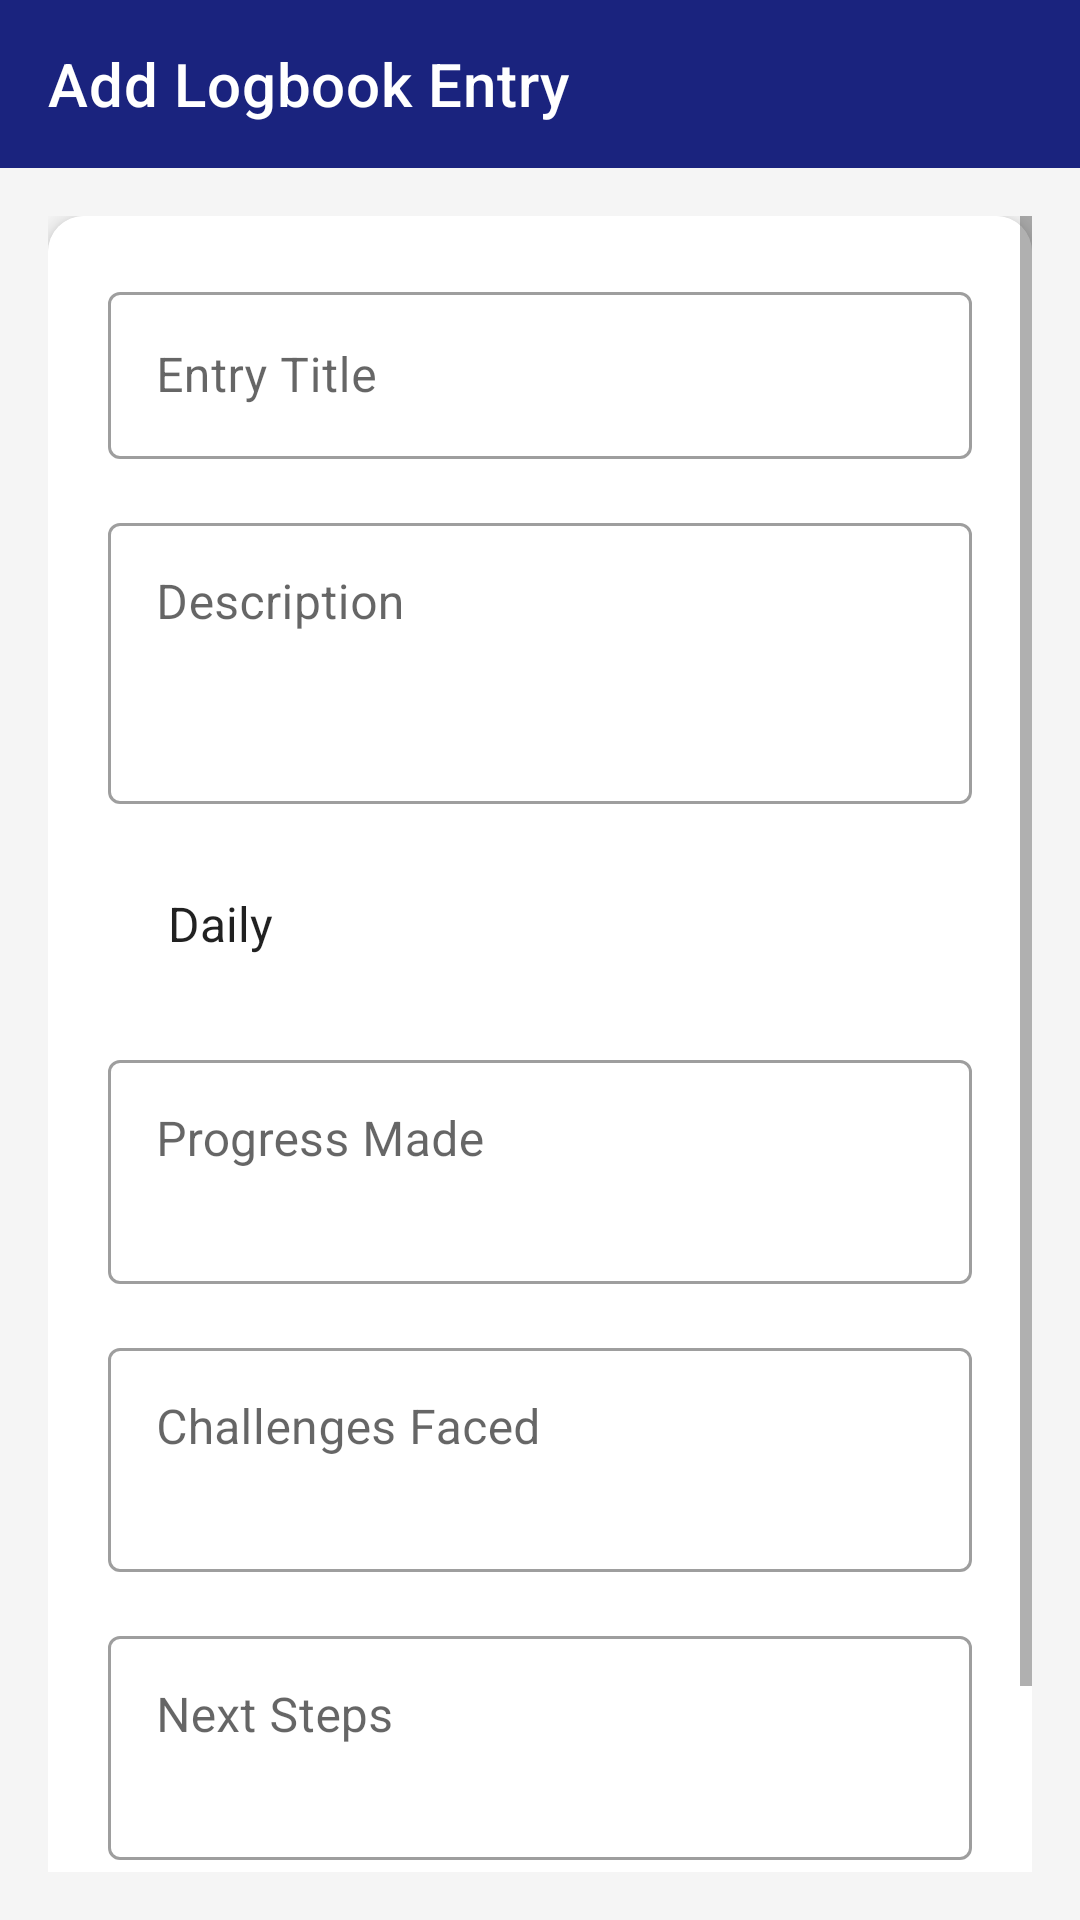

Reconstruct the res/layout file that produces this screen, plus the resources it refers to.
<!-- AndroidManifest.xml: application theme Theme.LogbookSystem -->
<!-- res/layout/activity_add_logbook.xml -->
<?xml version="1.0" encoding="utf-8"?>
<LinearLayout xmlns:android="http://schemas.android.com/apk/res/android"
    xmlns:app="http://schemas.android.com/apk/res-auto"
    android:layout_width="match_parent"
    android:layout_height="match_parent"
    android:orientation="vertical"
    android:background="@color/gray_light">

    <com.google.android.material.appbar.MaterialToolbar
        android:id="@+id/toolbar"
        android:layout_width="match_parent"
        android:layout_height="?attr/actionBarSize"
        android:background="@color/primary"
        app:titleTextColor="@color/white"
        app:title="Add Logbook Entry"
        app:navigationIcon="@drawable/ic_back" />

    <ScrollView
        android:layout_width="match_parent"
        android:layout_height="match_parent"
        android:padding="16dp">

        <LinearLayout
            android:layout_width="match_parent"
            android:layout_height="wrap_content"
            android:orientation="vertical">

            <androidx.cardview.widget.CardView
                android:layout_width="match_parent"
                android:layout_height="wrap_content"
                app:cardCornerRadius="12dp"
                app:cardElevation="4dp">

                <LinearLayout
                    android:layout_width="match_parent"
                    android:layout_height="wrap_content"
                    android:orientation="vertical"
                    android:padding="20dp"
                    android:background="@color/white">

                    <com.google.android.material.textfield.TextInputLayout
                        android:layout_width="match_parent"
                        android:layout_height="wrap_content"
                        android:layout_marginBottom="16dp"
                        style="@style/Widget.MaterialComponents.TextInputLayout.OutlinedBox">

                        <com.google.android.material.textfield.TextInputEditText
                            android:id="@+id/etTitle"
                            android:layout_width="match_parent"
                            android:layout_height="wrap_content"
                            android:hint="Entry Title"
                            android:maxLines="1" />
                    </com.google.android.material.textfield.TextInputLayout>

                    <com.google.android.material.textfield.TextInputLayout
                        android:layout_width="match_parent"
                        android:layout_height="wrap_content"
                        android:layout_marginBottom="16dp"
                        style="@style/Widget.MaterialComponents.TextInputLayout.OutlinedBox">

                        <com.google.android.material.textfield.TextInputEditText
                            android:id="@+id/etDescription"
                            android:layout_width="match_parent"
                            android:layout_height="wrap_content"
                            android:hint="Description"
                            android:minLines="3"
                            android:gravity="top" />
                    </com.google.android.material.textfield.TextInputLayout>

                    <Spinner
                        android:id="@+id/spinnerType"
                        android:layout_width="match_parent"
                        android:layout_height="48dp"
                        android:layout_marginBottom="16dp"
                        android:entries="@array/logbook_types"
                        android:background="@drawable/bg_input"
                        android:padding="12dp" />

                    <com.google.android.material.textfield.TextInputLayout
                        android:layout_width="match_parent"
                        android:layout_height="wrap_content"
                        android:layout_marginBottom="16dp"
                        style="@style/Widget.MaterialComponents.TextInputLayout.OutlinedBox">

                        <com.google.android.material.textfield.TextInputEditText
                            android:id="@+id/etProgress"
                            android:layout_width="match_parent"
                            android:layout_height="wrap_content"
                            android:hint="Progress Made"
                            android:minLines="2"
                            android:gravity="top" />
                    </com.google.android.material.textfield.TextInputLayout>

                    <com.google.android.material.textfield.TextInputLayout
                        android:layout_width="match_parent"
                        android:layout_height="wrap_content"
                        android:layout_marginBottom="16dp"
                        style="@style/Widget.MaterialComponents.TextInputLayout.OutlinedBox">

                        <com.google.android.material.textfield.TextInputEditText
                            android:id="@+id/etChallenges"
                            android:layout_width="match_parent"
                            android:layout_height="wrap_content"
                            android:hint="Challenges Faced"
                            android:minLines="2"
                            android:gravity="top" />
                    </com.google.android.material.textfield.TextInputLayout>

                    <com.google.android.material.textfield.TextInputLayout
                        android:layout_width="match_parent"
                        android:layout_height="wrap_content"
                        android:layout_marginBottom="24dp"
                        style="@style/Widget.MaterialComponents.TextInputLayout.OutlinedBox">

                        <com.google.android.material.textfield.TextInputEditText
                            android:id="@+id/etNextSteps"
                            android:layout_width="match_parent"
                            android:layout_height="wrap_content"
                            android:hint="Next Steps"
                            android:minLines="2"
                            android:gravity="top" />
                    </com.google.android.material.textfield.TextInputLayout>

                    <Button
                        android:id="@+id/btnSave"
                        android:layout_width="match_parent"
                        android:layout_height="50dp"
                        android:text="SAVE ENTRY"
                        android:textColor="@color/white"
                        android:textSize="16sp"
                        android:textStyle="bold"
                        android:background="@drawable/bg_button" />

                </LinearLayout>
            </androidx.cardview.widget.CardView>

        </LinearLayout>
    </ScrollView>
</LinearLayout>
<!-- resources referenced by this layout -->
<resources>
  <string-array name="logbook_types">
          <item>Daily</item>
          <item>Weekly</item>
          <item>Monthly</item>
      </string-array>
  <color name="gray_light">#F5F5F5</color>
  <color name="primary">#1A237E</color>
  <color name="white">#FFFFFF</color>
  <!-- drawable bg_button (drawable) -->
  <?xml version="1.0" encoding="utf-8"?>
  <shape xmlns:android="http://schemas.android.com/apk/res/android"
      android:shape="rectangle">
      <solid android:color="@color/accent" />
      <corners android:radius="25dp" />
      <padding
          android:left="20dp"
          android:right="20dp"
          android:top="12dp"
          android:bottom="12dp" />
  </shape>
  <style name="Theme.LogbookSystem" parent="Theme.MaterialComponents.Light.NoActionBar">
          <item name="colorPrimary">@color/primary</item>
          <item name="colorPrimaryDark">@color/primary_dark</item>
          <item name="colorAccent">@color/accent</item>
          <item name="android:statusBarColor">@color/primary_dark</item>
      </style>
  <color name="accent">#FF6F00</color>
  <color name="primary_dark">#0D1B4A</color>
</resources>
